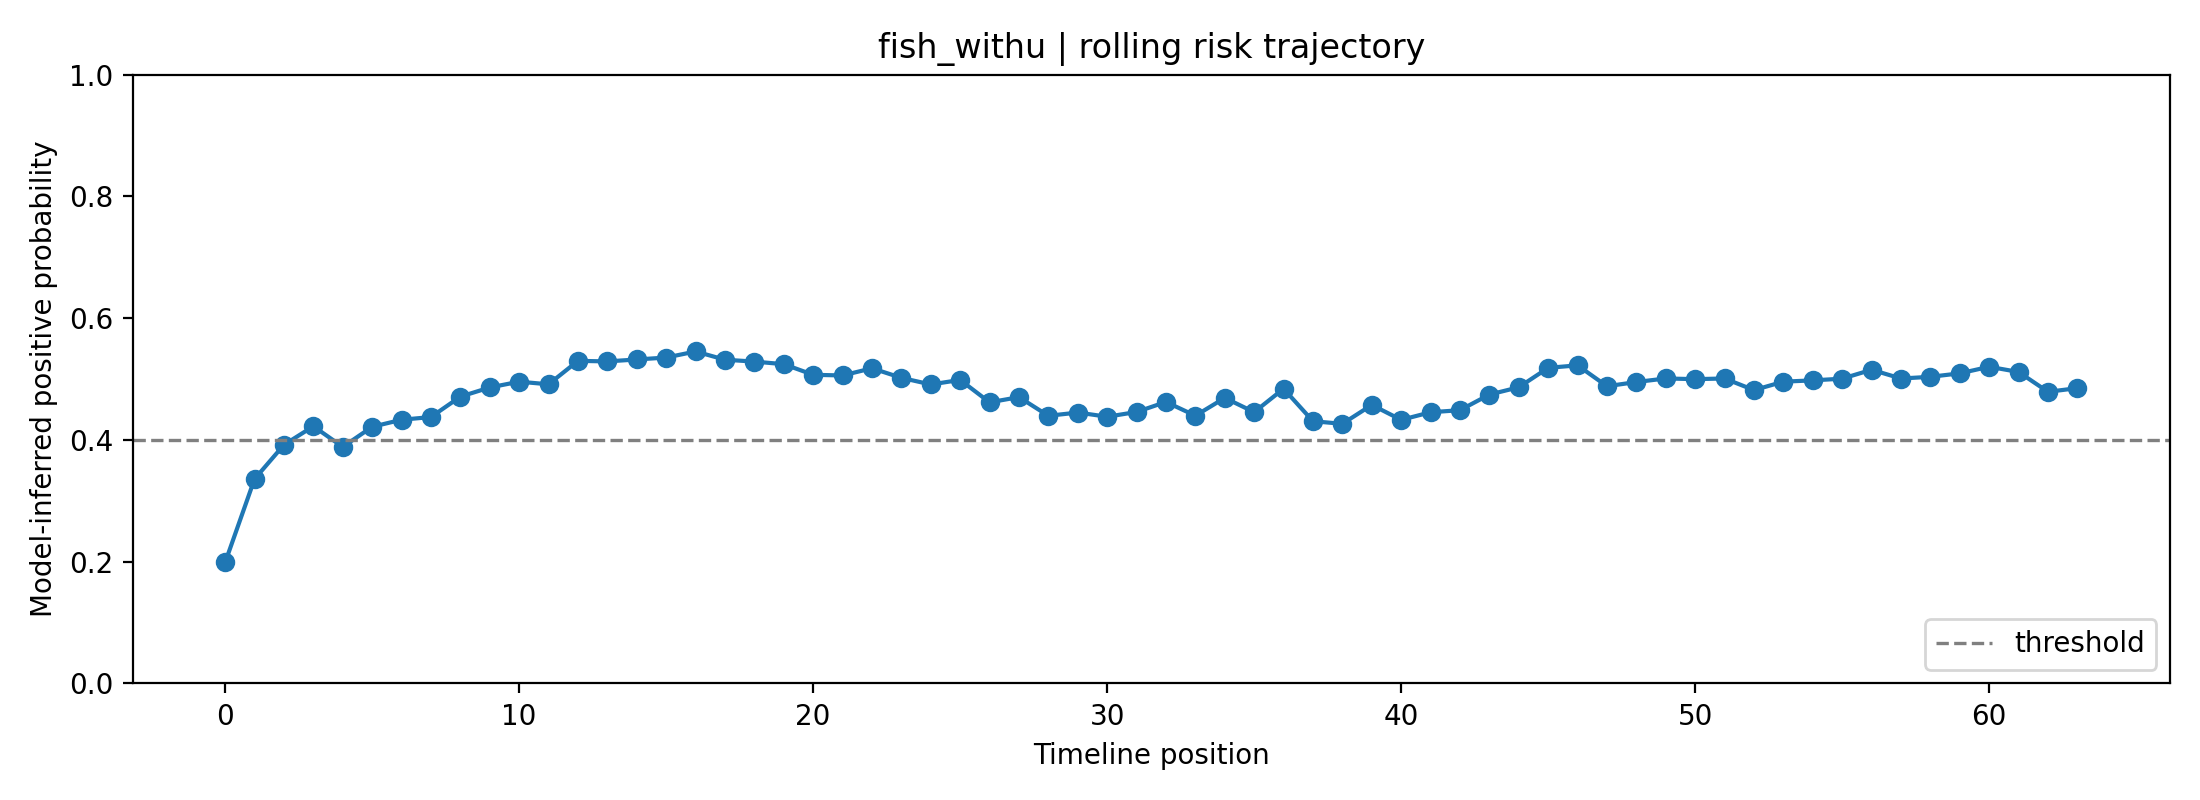

Data behind this chart, as committed beside it:
fold, user_id, label, position, risk_prob, raw_prob, logit, n_posts_used, mode
4, fish_withu, 1, 0, 0.1989, 0.3892, -0.4506, 1, rolling
4, fish_withu, 1, 1, 0.3358, 0.4998, -0.0007772, 2, rolling
4, fish_withu, 1, 2, 0.392, 0.5381, 0.1528, 3, rolling
4, fish_withu, 1, 3, 0.4224, 0.5579, 0.2325, 4, rolling
4, fish_withu, 1, 4, 0.3885, 0.5358, 0.1436, 5, rolling
4, fish_withu, 1, 5, 0.4216, 0.5573, 0.2303, 6, rolling
4, fish_withu, 1, 6, 0.4332, 0.5647, 0.2602, 7, rolling
4, fish_withu, 1, 7, 0.4376, 0.5675, 0.2717, 8, rolling
4, fish_withu, 1, 8, 0.4711, 0.5883, 0.3571, 8, rolling
4, fish_withu, 1, 9, 0.4862, 0.5976, 0.3953, 8, rolling
4, fish_withu, 1, 10, 0.4957, 0.6033, 0.4193, 8, rolling
4, fish_withu, 1, 11, 0.4914, 0.6007, 0.4084, 8, rolling
4, fish_withu, 1, 12, 0.5299, 0.6239, 0.506, 8, rolling
4, fish_withu, 1, 13, 0.529, 0.6233, 0.5036, 8, rolling
4, fish_withu, 1, 14, 0.5322, 0.6252, 0.5117, 8, rolling
4, fish_withu, 1, 15, 0.5353, 0.6271, 0.5197, 8, rolling
4, fish_withu, 1, 16, 0.5453, 0.633, 0.545, 8, rolling
4, fish_withu, 1, 17, 0.5318, 0.625, 0.5107, 8, rolling
4, fish_withu, 1, 18, 0.5287, 0.6231, 0.5028, 8, rolling
4, fish_withu, 1, 19, 0.5244, 0.6206, 0.4921, 8, rolling
4, fish_withu, 1, 20, 0.507, 0.6102, 0.4479, 8, rolling
4, fish_withu, 1, 21, 0.5059, 0.6095, 0.4452, 8, rolling
4, fish_withu, 1, 22, 0.5177, 0.6166, 0.4751, 8, rolling
4, fish_withu, 1, 23, 0.502, 0.6071, 0.4353, 8, rolling
4, fish_withu, 1, 24, 0.4911, 0.6005, 0.4077, 8, rolling
4, fish_withu, 1, 25, 0.4986, 0.6051, 0.4267, 8, rolling
4, fish_withu, 1, 26, 0.4618, 0.5826, 0.3334, 8, rolling
4, fish_withu, 1, 27, 0.4703, 0.5879, 0.3551, 8, rolling
4, fish_withu, 1, 28, 0.4397, 0.5688, 0.2769, 8, rolling
4, fish_withu, 1, 29, 0.445, 0.5721, 0.2906, 8, rolling
4, fish_withu, 1, 30, 0.4381, 0.5678, 0.273, 8, rolling
4, fish_withu, 1, 31, 0.4459, 0.5727, 0.293, 8, rolling
4, fish_withu, 1, 32, 0.4624, 0.583, 0.335, 8, rolling
4, fish_withu, 1, 33, 0.4398, 0.5689, 0.2772, 8, rolling
4, fish_withu, 1, 34, 0.469, 0.5871, 0.3519, 8, rolling
4, fish_withu, 1, 35, 0.4457, 0.5726, 0.2923, 8, rolling
4, fish_withu, 1, 36, 0.4841, 0.5963, 0.3901, 8, rolling
4, fish_withu, 1, 37, 0.4307, 0.5632, 0.254, 8, rolling
4, fish_withu, 1, 38, 0.4265, 0.5604, 0.243, 8, rolling
4, fish_withu, 1, 39, 0.4575, 0.5799, 0.3225, 8, rolling
4, fish_withu, 1, 40, 0.433, 0.5646, 0.2597, 8, rolling
4, fish_withu, 1, 41, 0.4455, 0.5725, 0.2919, 8, rolling
4, fish_withu, 1, 42, 0.4489, 0.5746, 0.3005, 8, rolling
4, fish_withu, 1, 43, 0.4745, 0.5904, 0.3658, 8, rolling
4, fish_withu, 1, 44, 0.4865, 0.5978, 0.3961, 8, rolling
4, fish_withu, 1, 45, 0.5184, 0.617, 0.4769, 8, rolling
4, fish_withu, 1, 46, 0.5225, 0.6195, 0.4873, 8, rolling
4, fish_withu, 1, 47, 0.4882, 0.5988, 0.4005, 8, rolling
4, fish_withu, 1, 48, 0.4951, 0.603, 0.418, 8, rolling
4, fish_withu, 1, 49, 0.501, 0.6065, 0.4328, 8, rolling
4, fish_withu, 1, 50, 0.4998, 0.6058, 0.4298, 8, rolling
4, fish_withu, 1, 51, 0.5009, 0.6065, 0.4327, 8, rolling
4, fish_withu, 1, 52, 0.4818, 0.5949, 0.3843, 8, rolling
4, fish_withu, 1, 53, 0.4957, 0.6034, 0.4195, 8, rolling
4, fish_withu, 1, 54, 0.4978, 0.6046, 0.4247, 8, rolling
4, fish_withu, 1, 55, 0.5007, 0.6063, 0.4319, 8, rolling
4, fish_withu, 1, 56, 0.5153, 0.6151, 0.4689, 8, rolling
4, fish_withu, 1, 57, 0.5009, 0.6065, 0.4325, 8, rolling
4, fish_withu, 1, 58, 0.5037, 0.6082, 0.4396, 8, rolling
4, fish_withu, 1, 59, 0.5094, 0.6116, 0.4539, 8, rolling
... 4 more rows
